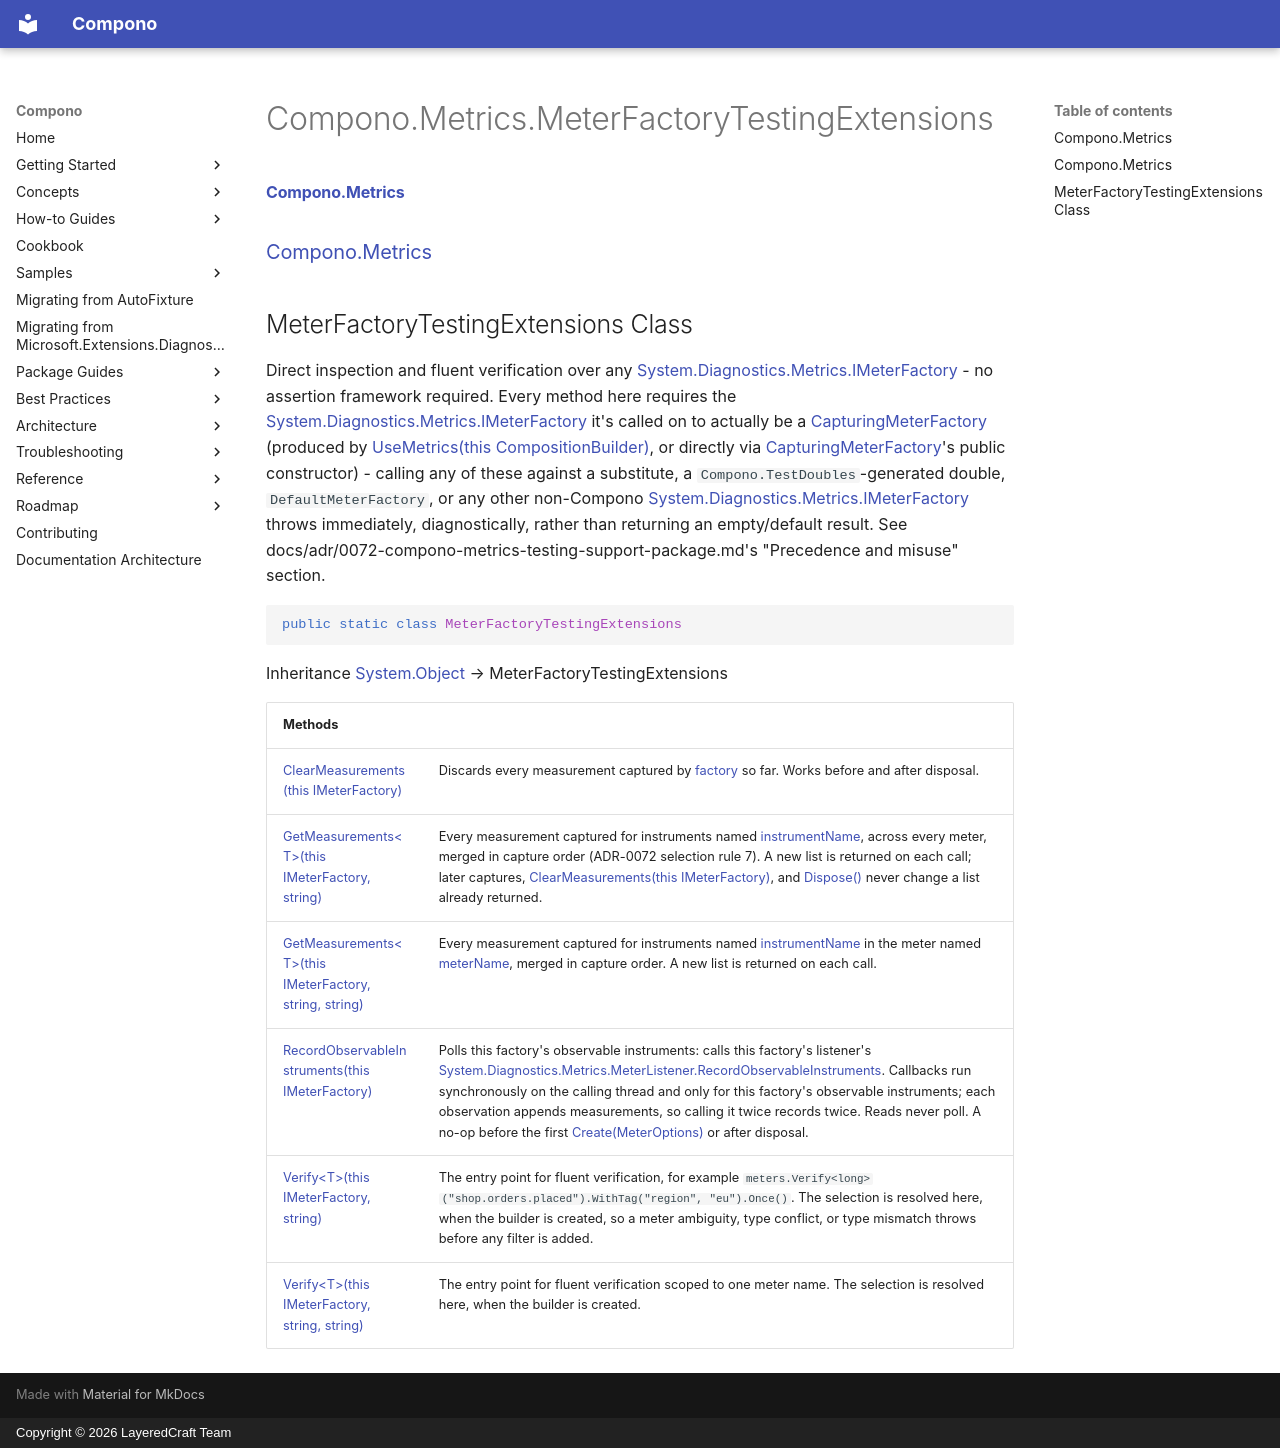

repository: LayeredCraft/compono · page: reference/api/Compono.Metrics/Compono.Metrics.MeterFactoryTestingExtensions/index.html · generator: mkdocs · copyright: Copyright © 2026 LayeredCraft Team

#### [Compono\.Metrics](index.md 'index')
### [Compono\.Metrics](Compono.Metrics.md 'Compono\.Metrics')

## MeterFactoryTestingExtensions Class

Direct inspection and fluent verification over any [System\.Diagnostics\.Metrics\.IMeterFactory](https://learn.microsoft.com/en-us/dotnet/api/system.diagnostics.metrics.imeterfactory 'System\.Diagnostics\.Metrics\.IMeterFactory') \- no assertion framework
required\. Every method here requires the [System\.Diagnostics\.Metrics\.IMeterFactory](https://learn.microsoft.com/en-us/dotnet/api/system.diagnostics.metrics.imeterfactory 'System\.Diagnostics\.Metrics\.IMeterFactory') it's called on to actually be a
[CapturingMeterFactory](Compono.Metrics.CapturingMeterFactory.md 'Compono\.Metrics\.CapturingMeterFactory') \(produced by [UseMetrics\(this CompositionBuilder\)](Compono.Metrics.CompositionBuilderExtensions.UseMetrics(thisCompono.CompositionBuilder).md 'Compono\.Metrics\.CompositionBuilderExtensions\.UseMetrics\(this Compono\.CompositionBuilder\)'), or
directly via [CapturingMeterFactory](Compono.Metrics.CapturingMeterFactory.md 'Compono\.Metrics\.CapturingMeterFactory')'s public constructor\) \- calling any of these against a
substitute, a `Compono.TestDoubles`\-generated double, `DefaultMeterFactory`,
or any other non\-Compono [System\.Diagnostics\.Metrics\.IMeterFactory](https://learn.microsoft.com/en-us/dotnet/api/system.diagnostics.metrics.imeterfactory 'System\.Diagnostics\.Metrics\.IMeterFactory') throws immediately, diagnostically, rather than
returning an empty/default result\. See docs/adr/0072\-compono\-metrics\-testing\-support\-package\.md's
"Precedence and misuse" section\.

```csharp
public static class MeterFactoryTestingExtensions
```

Inheritance [System\.Object](https://learn.microsoft.com/en-us/dotnet/api/system.object 'System\.Object') → MeterFactoryTestingExtensions

| Methods | |
| :--- | :--- |
| [ClearMeasurements\(this IMeterFactory\)](Compono.Metrics.MeterFactoryTestingExtensions.ClearMeasurements(thisSystem.Diagnostics.Metrics.IMeterFactory).md 'Compono\.Metrics\.MeterFactoryTestingExtensions\.ClearMeasurements\(this System\.Diagnostics\.Metrics\.IMeterFactory\)') | Discards every measurement captured by [factory](Compono.Metrics.MeterFactoryTestingExtensions.ClearMeasurements(thisSystem.Diagnostics.Metrics.IMeterFactory).md#Compono.Metrics.MeterFactoryTestingExtensions.ClearMeasurements(thisSystem.Diagnostics.Metrics.IMeterFactory).factory 'Compono\.Metrics\.MeterFactoryTestingExtensions\.ClearMeasurements\(this System\.Diagnostics\.Metrics\.IMeterFactory\)\.factory') so far\. Works before and             after disposal\. |
| [GetMeasurements&lt;T&gt;\(this IMeterFactory, string\)](Compono.Metrics.MeterFactoryTestingExtensions.GetMeasurements.md#Compono.Metrics.MeterFactoryTestingExtensions.GetMeasurements_T_(thisSystem.Diagnostics.Metrics.IMeterFactory,string) 'Compono\.Metrics\.MeterFactoryTestingExtensions\.GetMeasurements\<T\>\(this System\.Diagnostics\.Metrics\.IMeterFactory, string\)') | Every measurement captured for instruments named [instrumentName](Compono.Metrics.MeterFactoryTestingExtensions.GetMeasurements.md#Compono.Metrics.MeterFactoryTestingExtensions.GetMeasurements_T_(thisSystem.Diagnostics.Metrics.IMeterFactory,string).instrumentName 'Compono\.Metrics\.MeterFactoryTestingExtensions\.GetMeasurements\<T\>\(this System\.Diagnostics\.Metrics\.IMeterFactory, string\)\.instrumentName'), across every meter, merged in capture order \(ADR\-0072 selection rule 7\)\. A new list is returned on each call; later captures, [ClearMeasurements\(this IMeterFactory\)](Compono.Metrics.MeterFactoryTestingExtensions.ClearMeasurements(thisSystem.Diagnostics.Metrics.IMeterFactory).md 'Compono\.Metrics\.MeterFactoryTestingExtensions\.ClearMeasurements\(this System\.Diagnostics\.Metrics\.IMeterFactory\)'), and [Dispose\(\)](Compono.Metrics.CapturingMeterFactory.Dispose().md 'Compono\.Metrics\.CapturingMeterFactory\.Dispose\(\)') never change a list already returned\. |
| [GetMeasurements&lt;T&gt;\(this IMeterFactory, string, string\)](Compono.Metrics.MeterFactoryTestingExtensions.GetMeasurements.md#Compono.Metrics.MeterFactoryTestingExtensions.GetMeasurements_T_(thisSystem.Diagnostics.Metrics.IMeterFactory,string,string) 'Compono\.Metrics\.MeterFactoryTestingExtensions\.GetMeasurements\<T\>\(this System\.Diagnostics\.Metrics\.IMeterFactory, string, string\)') | Every measurement captured for instruments named [instrumentName](Compono.Metrics.MeterFactoryTestingExtensions.GetMeasurements.md#Compono.Metrics.MeterFactoryTestingExtensions.GetMeasurements_T_(thisSystem.Diagnostics.Metrics.IMeterFactory,string,string).instrumentName 'Compono\.Metrics\.MeterFactoryTestingExtensions\.GetMeasurements\<T\>\(this System\.Diagnostics\.Metrics\.IMeterFactory, string, string\)\.instrumentName') in the meter named [meterName](Compono.Metrics.MeterFactoryTestingExtensions.GetMeasurements.md#Compono.Metrics.MeterFactoryTestingExtensions.GetMeasurements_T_(thisSystem.Diagnostics.Metrics.IMeterFactory,string,string).meterName 'Compono\.Metrics\.MeterFactoryTestingExtensions\.GetMeasurements\<T\>\(this System\.Diagnostics\.Metrics\.IMeterFactory, string, string\)\.meterName'), merged in capture order\. A new list is returned on each call\. |
| [RecordObservableInstruments\(this IMeterFactory\)](Compono.Metrics.MeterFactoryTestingExtensions.RecordObservableInstruments(thisSystem.Diagnostics.Metrics.IMeterFactory).md 'Compono\.Metrics\.MeterFactoryTestingExtensions\.RecordObservableInstruments\(this System\.Diagnostics\.Metrics\.IMeterFactory\)') | Polls this factory's observable instruments: calls this factory's listener's [System\.Diagnostics\.Metrics\.MeterListener\.RecordObservableInstruments](https://learn.microsoft.com/en-us/dotnet/api/system.diagnostics.metrics.meterlistener.recordobservableinstruments 'System\.Diagnostics\.Metrics\.MeterListener\.RecordObservableInstruments')\. Callbacks run synchronously on the calling thread and only for this factory's observable instruments; each observation appends measurements, so calling it twice records twice\. Reads never poll\. A no\-op before the first [Create\(MeterOptions\)](Compono.Metrics.CapturingMeterFactory.Create(System.Diagnostics.Metrics.MeterOptions).md 'Compono\.Metrics\.CapturingMeterFactory\.Create\(System\.Diagnostics\.Metrics\.MeterOptions\)') or after disposal\. |
| [Verify&lt;T&gt;\(this IMeterFactory, string\)](Compono.Metrics.MeterFactoryTestingExtensions.Verify.md#Compono.Metrics.MeterFactoryTestingExtensions.Verify_T_(thisSystem.Diagnostics.Metrics.IMeterFactory,string) 'Compono\.Metrics\.MeterFactoryTestingExtensions\.Verify\<T\>\(this System\.Diagnostics\.Metrics\.IMeterFactory, string\)') | The entry point for fluent verification, for example `meters.Verify<long>("shop.orders.placed").WithTag("region", "eu").Once()`\. The selection is resolved here, when the builder is created, so a meter ambiguity, type conflict, or type mismatch throws before any filter is added\. |
| [Verify&lt;T&gt;\(this IMeterFactory, string, string\)](Compono.Metrics.MeterFactoryTestingExtensions.Verify.md#Compono.Metrics.MeterFactoryTestingExtensions.Verify_T_(thisSystem.Diagnostics.Metrics.IMeterFactory,string,string) 'Compono\.Metrics\.MeterFactoryTestingExtensions\.Verify\<T\>\(this System\.Diagnostics\.Metrics\.IMeterFactory, string, string\)') | The entry point for fluent verification scoped to one meter name\. The selection is resolved here, when the builder is created\. |
